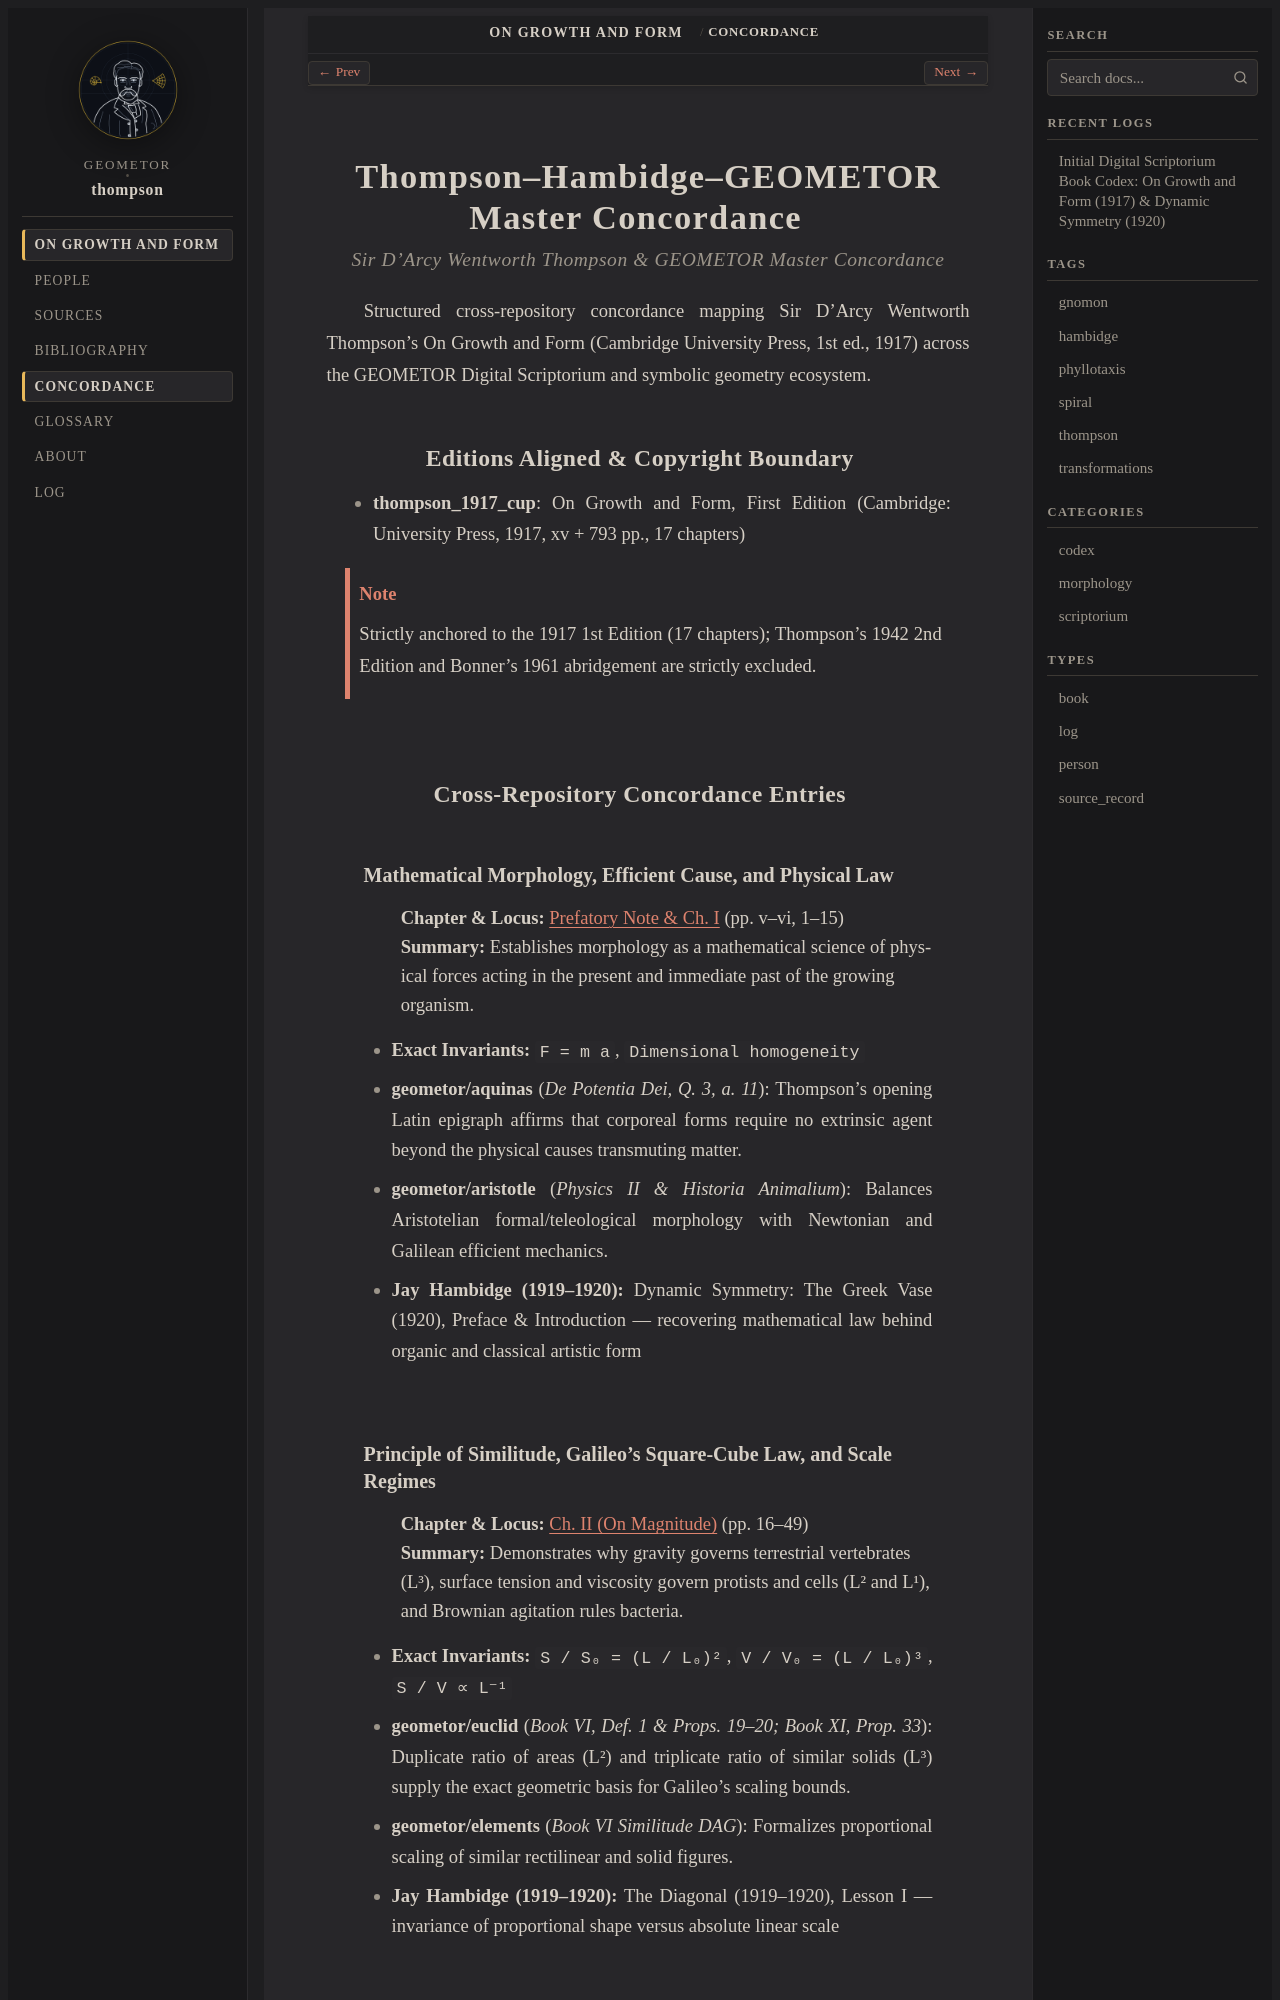

repository: geometor/thompson · page: growth_and_form/concordance.html · generator: sphinx

:layout: book
:navigation: header
:order: 14
:nav_title: Concordance

.. _concordance:

Thompson–Hambidge–GEOMETOR Master Concordance
=============================================

.. rubric:: Sir D'Arcy Wentworth Thompson & GEOMETOR Master Concordance

Structured cross-repository concordance mapping Sir D'Arcy Wentworth Thompson's On Growth and Form (Cambridge University Press, 1st ed., 1917) across the GEOMETOR Digital Scriptorium and symbolic geometry ecosystem.

Editions Aligned & Copyright Boundary
-------------------------------------

* **thompson_1917_cup**: On Growth and Form, First Edition (Cambridge: University Press, 1917, xv + 793 pp., 17 chapters)

.. note::

   Strictly anchored to the 1917 1st Edition (17 chapters); Thompson's 1942 2nd Edition and Bonner's 1961 abridgement are strictly excluded.

Cross-Repository Concordance Entries
------------------------------------

.. _concordance-epigraph-aquinas-newton:

Mathematical Morphology, Efficient Cause, and Physical Law
~~~~~~~~~~~~~~~~~~~~~~~~~~~~~~~~~~~~~~~~~~~~~~~~~~~~~~~~~~

| **Chapter & Locus:** :ref:`Prefatory Note & Ch. I <growth-and-form-ch_01-en>` (pp. v–vi, 1–15)
| **Summary:** Establishes morphology as a mathematical science of physical forces acting in the present and immediate past of the growing organism.

* **Exact Invariants:** ``F = m a``, ``Dimensional homogeneity``
* **geometor/aquinas** (*De Potentia Dei, Q. 3, a. 11*): Thompson's opening Latin epigraph affirms that corporeal forms require no extrinsic agent beyond the physical causes transmuting matter.
* **geometor/aristotle** (*Physics II & Historia Animalium*): Balances Aristotelian formal/teleological morphology with Newtonian and Galilean efficient mechanics.
* **Jay Hambidge (1919–1920):** Dynamic Symmetry: The Greek Vase (1920), Preface & Introduction — recovering mathematical law behind organic and classical artistic form

.. _concordance-similitude-square-cube:

Principle of Similitude, Galileo's Square-Cube Law, and Scale Regimes
~~~~~~~~~~~~~~~~~~~~~~~~~~~~~~~~~~~~~~~~~~~~~~~~~~~~~~~~~~~~~~~~~~~~~

| **Chapter & Locus:** :ref:`Ch. II (On Magnitude) <growth-and-form-ch_02-en>` (pp. 16–49)
| **Summary:** Demonstrates why gravity governs terrestrial vertebrates (L³), surface tension and viscosity govern protists and cells (L² and L¹), and Brownian agitation rules bacteria.

* **Exact Invariants:** ``S / S₀ = (L / L₀)²``, ``V / V₀ = (L / L₀)³``, ``S / V ∝ L⁻¹``
* **geometor/euclid** (*Book VI, Def. 1 & Props. 19–20; Book XI, Prop. 33*): Duplicate ratio of areas (L²) and triplicate ratio of similar solids (L³) supply the exact geometric basis for Galileo's scaling bounds.
* **geometor/elements** (*Book VI Similitude DAG*): Formalizes proportional scaling of similar rectilinear and solid figures.
* **Jay Hambidge (1919–1920):** The Diagonal (1919–1920), Lesson I — invariance of proportional shape versus absolute linear scale

.. _concordance-growth-rate-curves:
